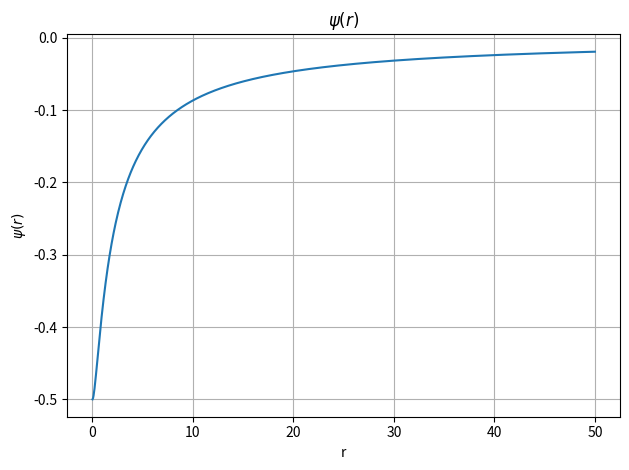

Source code (Python):
import numpy as np
import matplotlib.pyplot as plt
import os
# Output Directory
output_dir = r"C:\\CATAM_SelfGrav\\Figures_SG"
os.makedirs(output_dir, exist_ok=True)

def phi(r, G=1, M=1, a=1):
    return -G * M / (2 * a) * (((r + a)**2 - r**2) / ((r + a)**2))

def main():
    # Define range of r values (avoid r = -a singularity)
    r = np.linspace(0.01, 50, 1000)
    y = phi(r)

    plt.figure()
    plt.plot(r, y)
    plt.xlabel('r')
    plt.ylabel('$\psi(r)$')
    plt.title('$\psi(r)$')
    plt.grid(True)
    plt.tight_layout()
    plt.savefig(os.path.join(output_dir, 'Q1_phi_of_r.pdf'), dpi=300, bbox_inches='tight')

    plt.show()

if __name__ == '__main__':
    main()
